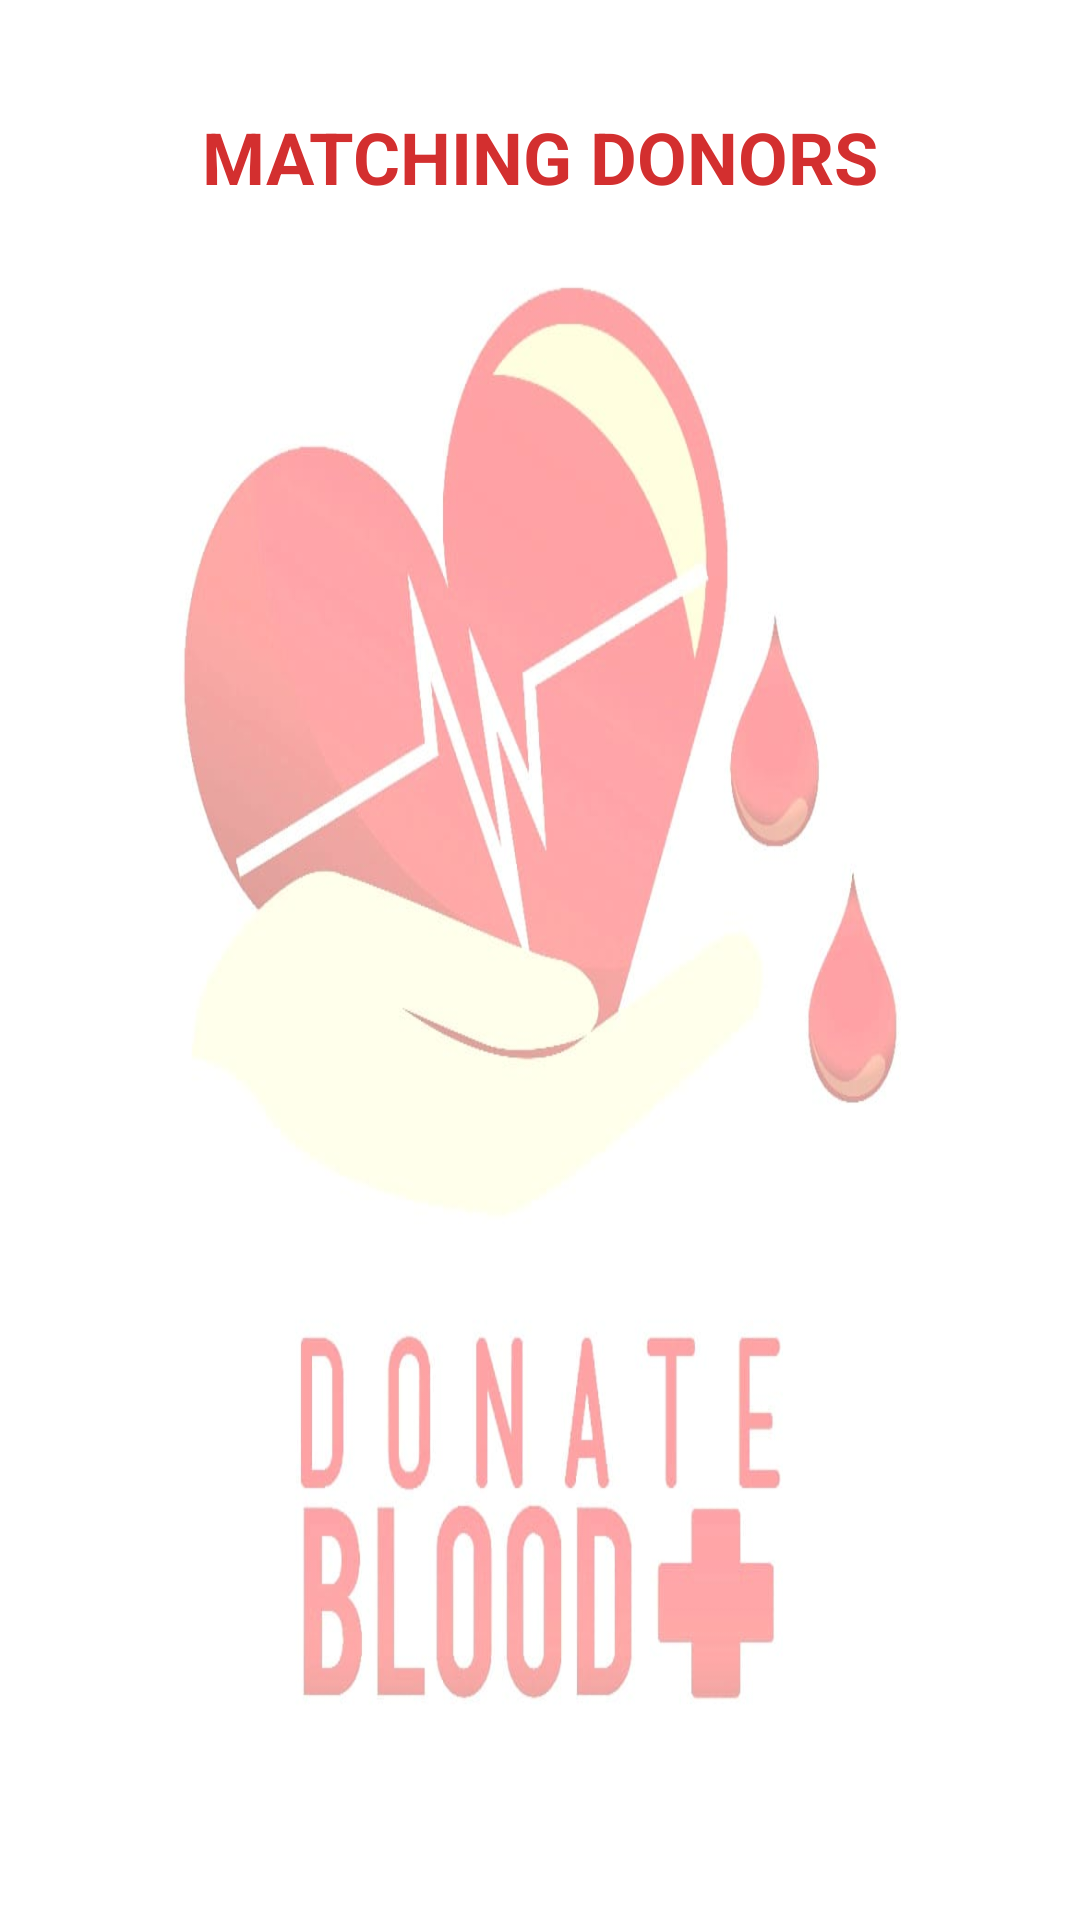

The Android layout XML behind this screen, and the referenced resources:
<!-- AndroidManifest.xml: application theme Theme.BloodDonationApp3 -->
<!-- res/layout/activity_result.xml -->
<?xml version="1.0" encoding="utf-8"?>
<androidx.constraintlayout.widget.ConstraintLayout
    xmlns:android="http://schemas.android.com/apk/res/android"
    xmlns:app="http://schemas.android.com/apk/res-auto"
    xmlns:tools="http://schemas.android.com/tools"
    android:layout_width="match_parent"
    android:layout_height="match_parent"
    android:background="@drawable/bd3"
    tools:context=".ResultActivity">

    <TextView
        android:id="@+id/textView"
        android:layout_width="match_parent"
        android:layout_height="wrap_content"
        android:layout_marginTop="36dp"
        android:gravity="center"
        android:text="@string/matching_donors"
        android:textColor="#D32F2F"
        android:textSize="24sp"
        android:textStyle="bold"
        app:layout_constraintEnd_toEndOf="parent"
        app:layout_constraintHorizontal_bias="1.0"
        app:layout_constraintStart_toStartOf="parent"
        app:layout_constraintTop_toTopOf="parent" />

    <ScrollView
        android:layout_width="0dp"
        android:layout_height="0dp"
        app:layout_constraintBottom_toBottomOf="parent"
        app:layout_constraintEnd_toEndOf="parent"
        app:layout_constraintStart_toStartOf="parent"
        app:layout_constraintTop_toBottomOf="@id/textView">

        <LinearLayout
            android:layout_width="match_parent"
            android:layout_height="wrap_content"
            android:orientation="vertical">

            <ListView
                android:id="@+id/resultListView"
                android:layout_width="match_parent"
                android:layout_height="wrap_content"
                android:nestedScrollingEnabled="true" />
        </LinearLayout>
    </ScrollView>
</androidx.constraintlayout.widget.ConstraintLayout>
<!-- resources referenced by this layout -->
<resources>
  <!-- drawable bd3: jpeg bitmap (drawable, 42821 bytes) -->
  <string name="matching_donors">MATCHING DONORS</string>
  <style name="Theme.BloodDonationApp3" parent="Base.Theme.BloodDonationApp3" />
  <style name="Base.Theme.BloodDonationApp3" parent="Theme.Material3.DayNight.NoActionBar">
          
          
      </style>
</resources>
